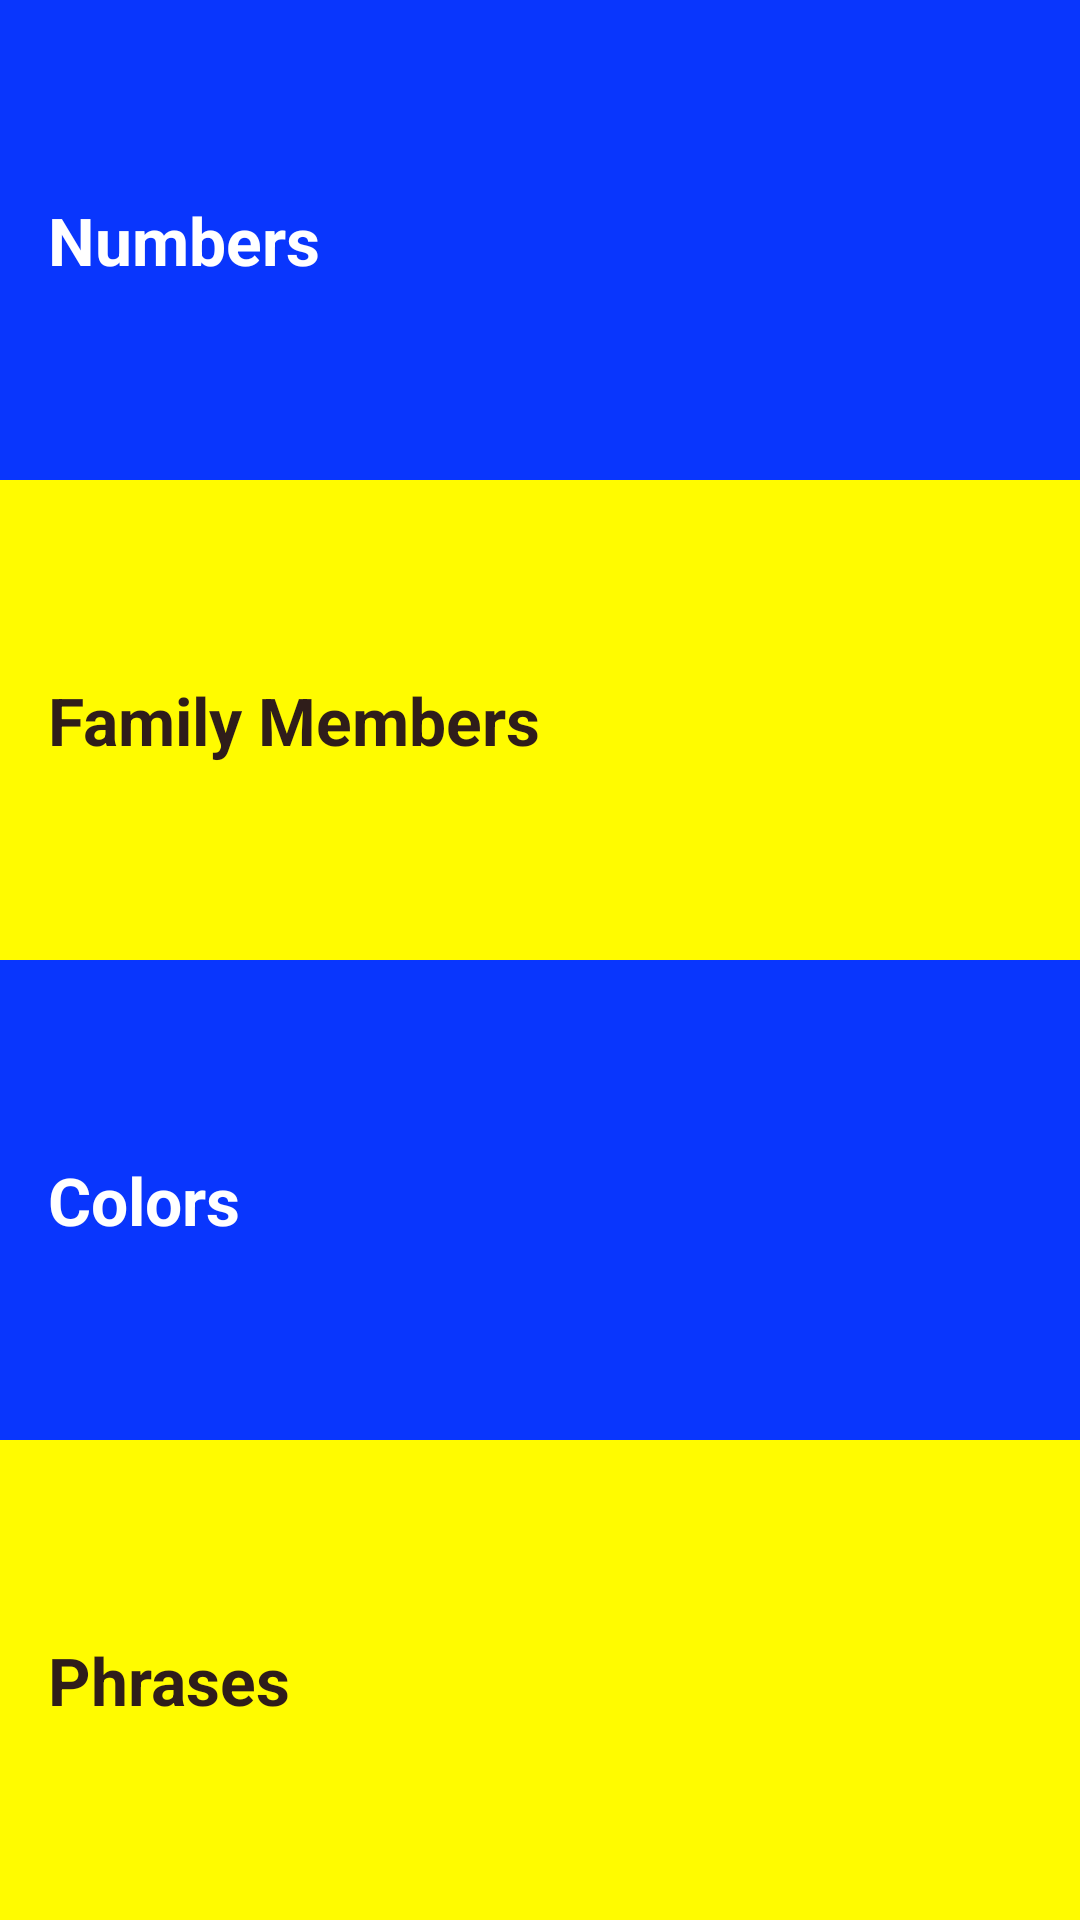

Here is an Android app screen rendered from its layout file. Give the layout XML and the strings, colors and styles it references.
<!-- AndroidManifest.xml: application theme AppTheme -->
<!-- res/layout/activity_main.xml -->
<?xml version="1.0" encoding="utf-8"?>
<LinearLayout xmlns:android="http://schemas.android.com/apk/res/android"
    xmlns:tools="http://schemas.android.com/tools"
    android:layout_width="match_parent"
    android:layout_height="match_parent"

    android:orientation="vertical"
    tools:context="angel.example.youkr.MainActivity">

     
    <FrameLayout
        style="@style/CategoryFrame"
        android:background="@color/category_numbers">
		<TextView
			android:id="@+id/numbers"
			style="@style/CategoryStyle"
			android:text="@string/category_numbers"
			android:textColor = "@android:color/white"/>
	</FrameLayout>

	
    <FrameLayout
		style="@style/CategoryFrame"
        android:background="@color/category_family">
		<TextView
			android:id="@+id/family"
			style="@style/CategoryStyle"
			android:text="@string/category_family"
			android:textColor="@color/primary_dark_color"/>
	</FrameLayout>

    
    <FrameLayout
		style="@style/CategoryFrame"
        android:background="@color/category_colors">
		<TextView
			android:id="@+id/colors"
			style="@style/CategoryStyle"
			android:text="@string/category_colors"
			android:textColor = "@android:color/white"/>
	</FrameLayout>

    
    <FrameLayout
		style="@style/CategoryFrame"
        android:background="@color/category_phrases">
		<TextView
			android:id="@+id/phrases"
			style="@style/CategoryStyle"
			android:text="@string/category_phrases"
			android:textColor="@color/primary_dark_color"/>
	</FrameLayout>
</LinearLayout>
<!-- resources referenced by this layout -->
<resources>
  <color name="category_colors">#0936fd</color>
  <color name="category_family">#fffb00</color>
  <color name="category_numbers">#0936fd</color>
  <color name="category_phrases">#fffb00</color>
  <color name="primary_dark_color">#2F1D1A</color>
  <string name="category_colors">Colors</string>
  <string name="category_family">Family Members</string>
  <string name="category_numbers">Numbers</string>
  <string name="category_phrases">Phrases</string>
  <style name="CategoryFrame">
          <item name="android:layout_width">match_parent</item>
          <item name="android:layout_height">@dimen/category_height</item>
          <item name="android:layout_weight">@integer/category_weight</item>
      </style>
  <style name="CategoryStyle">
          <item name="android:layout_width">match_parent</item>
          <item name="android:layout_height">match_parent</item>
          <item name="android:layout_weight">@integer/category_weight</item>
          <item name="android:gravity">center_vertical</item>
          <item name="android:padding">16dp</item>
  		<item name="android:background">?android:attr/selectableItemBackground</item>
          <item name="android:textStyle">bold</item>
          <item name="android:textAppearance">?android:textAppearanceLarge</item>
      </style>
  <style name="AppTheme" parent="Theme.AppCompat.Light.DarkActionBar">
          <item name="colorPrimary">@color/primary_color</item>
          <item name="colorPrimaryDark">@color/primary_dark_color</item>
      </style>
  <dimen name="category_height">0dp</dimen>
  <color name="primary_color">#4A312A</color>
</resources>
